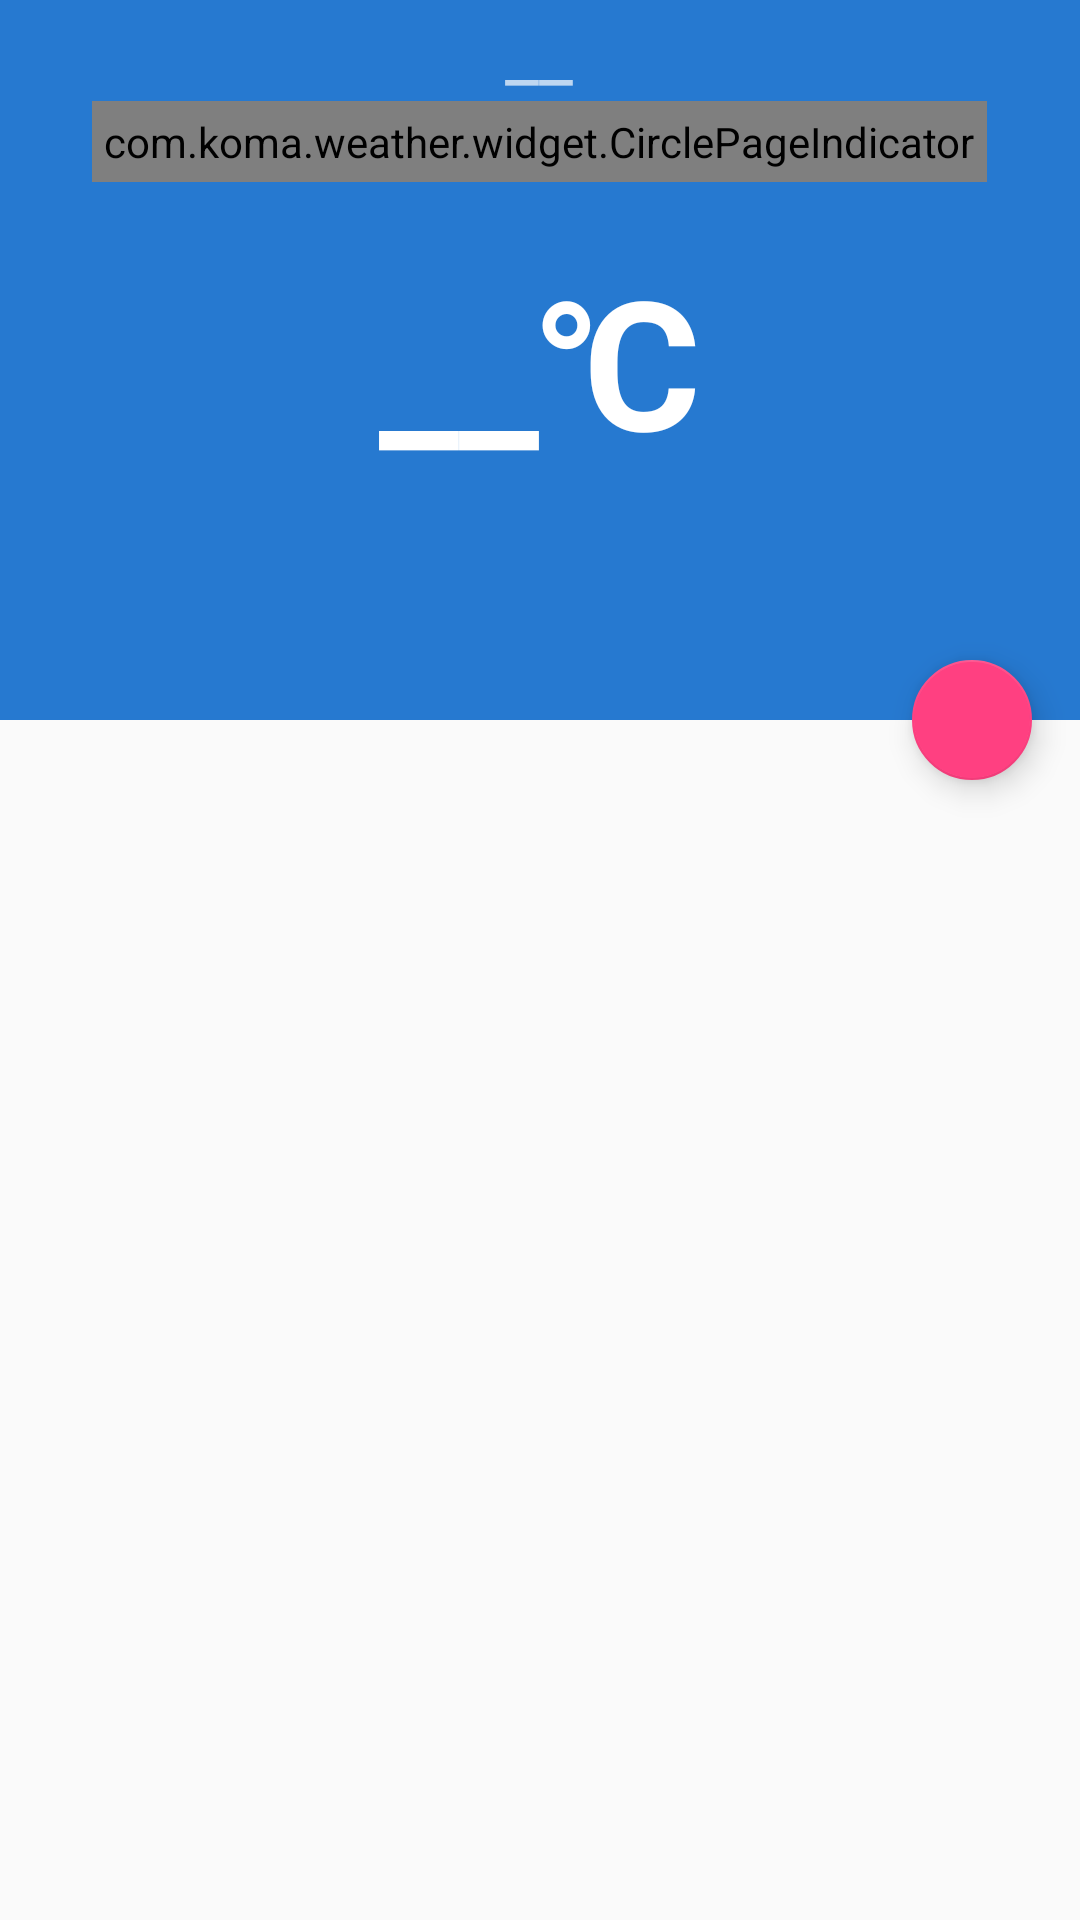

Here is an Android app screen rendered from its layout file. Give the layout XML and the strings, colors and styles it references.
<!-- AndroidManifest.xml: application theme AppTheme -->
<!-- res/layout/app_bar_main.xml -->
<?xml version="1.0" encoding="utf-8"?>
<android.support.design.widget.CoordinatorLayout xmlns:android="http://schemas.android.com/apk/res/android"
    xmlns:app="http://schemas.android.com/apk/res-auto"
    xmlns:tools="http://schemas.android.com/tools"
    android:layout_width="match_parent"
    android:layout_height="match_parent"
    tools:context="com.koma.weather.main.MainActivity">

    <android.support.design.widget.AppBarLayout
        android:id="@+id/app_bar"
        android:layout_width="match_parent"
        android:layout_height="wrap_content"
        android:theme="@style/AppTheme.AppBarOverlay">

        <android.support.design.widget.CollapsingToolbarLayout
            android:id="@+id/toolbar_layout"
            android:layout_width="match_parent"
            android:layout_height="240dp"
            app:layout_scrollFlags="scroll|exitUntilCollapsed|snap"
            app:titleEnabled="false">

            <LinearLayout
                android:layout_width="wrap_content"
                android:layout_height="wrap_content"
                android:layout_gravity="center_horizontal|top"
                android:gravity="center_horizontal|center_vertical"
                android:minHeight="?attr/actionBarSize"
                android:orientation="vertical"
                app:layout_collapseMode="pin">

                <TextView
                    android:id="@+id/tv_city_name"
                    android:layout_width="wrap_content"
                    android:layout_height="wrap_content"
                    android:layout_gravity="center_horizontal|center_vertical"
                    android:ellipsize="end"
                    android:maxLines="1"
                    android:text="__"
                    android:textSize="25sp" />

                <com.koma.weather.widget.CirclePageIndicator
                    android:id="@+id/circle_page_indicator"
                    android:layout_width="wrap_content"
                    android:layout_height="wrap_content"
                    android:padding="4dp"/>
            </LinearLayout>

            <TextView
                android:id="@+id/tv_temperature"
                android:layout_width="wrap_content"
                android:layout_height="wrap_content"
                android:textStyle="bold"
                android:textColor="@android:color/white"
                android:layout_gravity="center_horizontal|center_vertical"
                android:text="__℃"
                android:textSize="60sp"
                app:layout_collapseMode="parallax"
                app:layout_collapseParallaxMultiplier="0.7" />

            <TextView
                android:id="@+id/tv_update_info"
                android:layout_width="wrap_content"
                android:layout_height="wrap_content"
                android:layout_gravity="center_horizontal|bottom"
                app:layout_collapseMode="parallax"
                app:layout_collapseParallaxMultiplier="0.3" />

            <android.support.v7.widget.Toolbar
                android:id="@+id/toolbar"
                android:layout_width="match_parent"
                android:layout_height="wrap_content"
                android:minHeight="?attr/actionBarSize"
                app:layout_collapseMode="pin"
                app:popupTheme="@style/AppTheme.PopupOverlay" />

        </android.support.design.widget.CollapsingToolbarLayout>
    </android.support.design.widget.AppBarLayout>

    <android.support.v4.view.ViewPager
        android:id="@+id/view_pager"
        android:layout_width="match_parent"
        android:layout_height="match_parent"
        app:layout_behavior="@string/appbar_scrolling_view_behavior" />

    <android.support.design.widget.FloatingActionButton
        android:id="@+id/fab"
        android:layout_width="wrap_content"
        android:layout_height="wrap_content"
        android:layout_margin="@dimen/fab_margin"
        app:fabSize="mini"
        app:layout_anchor="@id/app_bar"
        app:layout_anchorGravity="bottom|end"
        app:srcCompat="@drawable/ic_add_24dp" />

</android.support.design.widget.CoordinatorLayout>
<!-- resources referenced by this layout -->
<resources>
  <dimen name="fab_margin">16dp</dimen>
  <style name="AppTheme.AppBarOverlay" parent="ThemeOverlay.AppCompat.Dark.ActionBar" />
  <style name="AppTheme.PopupOverlay" parent="ThemeOverlay.AppCompat.Light" />
  <style name="AppTheme" parent="Theme.AppCompat.Light.DarkActionBar">
          
          <item name="colorPrimary">@color/colorPrimary</item>
          <item name="colorPrimaryDark">@color/colorPrimaryDark</item>
          <item name="colorAccent">@color/colorAccent</item>
      </style>
  <color name="colorPrimary">#FF2679D0</color>
  <color name="colorPrimaryDark">#FF2679D0</color>
  <color name="colorAccent">#FFFF4081</color>
</resources>
